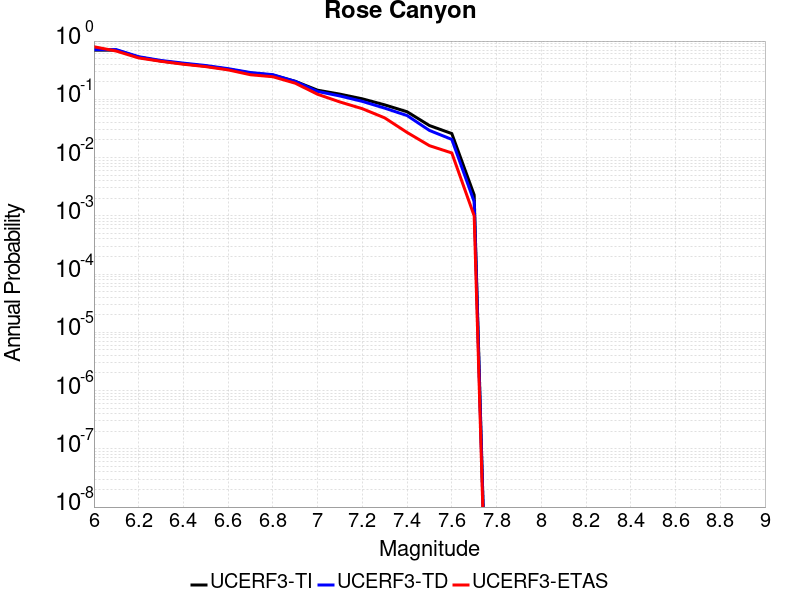

The data file committed next to this chart (first rows):
Magnitude, UCERF3-TI Prob, UCERF3-TD Prob, UCERF3-ETAS Prob
6.0, 0.6982, 0.7122, 0.799
6.1, 0.6982, 0.7122, 0.673
6.2, 0.5288, 0.5393, 0.513
6.3, 0.4537, 0.4641, 0.449
6.4, 0.4076, 0.418, 0.4
6.5, 0.371, 0.3805, 0.364
6.6, 0.3279, 0.336, 0.32
6.7, 0.2821, 0.2883, 0.264
6.8, 0.2603, 0.2648, 0.244
6.9, 0.2037, 0.2031, 0.189
7.0, 0.1434, 0.1364, 0.122
7.1, 0.1226, 0.114, 0.09
7.2, 0.1019, 0.09213, 0.069
7.3, 0.08029, 0.07053, 0.048
7.4, 0.06117, 0.05263, 0.027
7.5, 0.03547, 0.02921, 0.016
7.6, 0.02581, 0.0205, 0.012
7.7, 0.002283, 0.001745, 0.001
